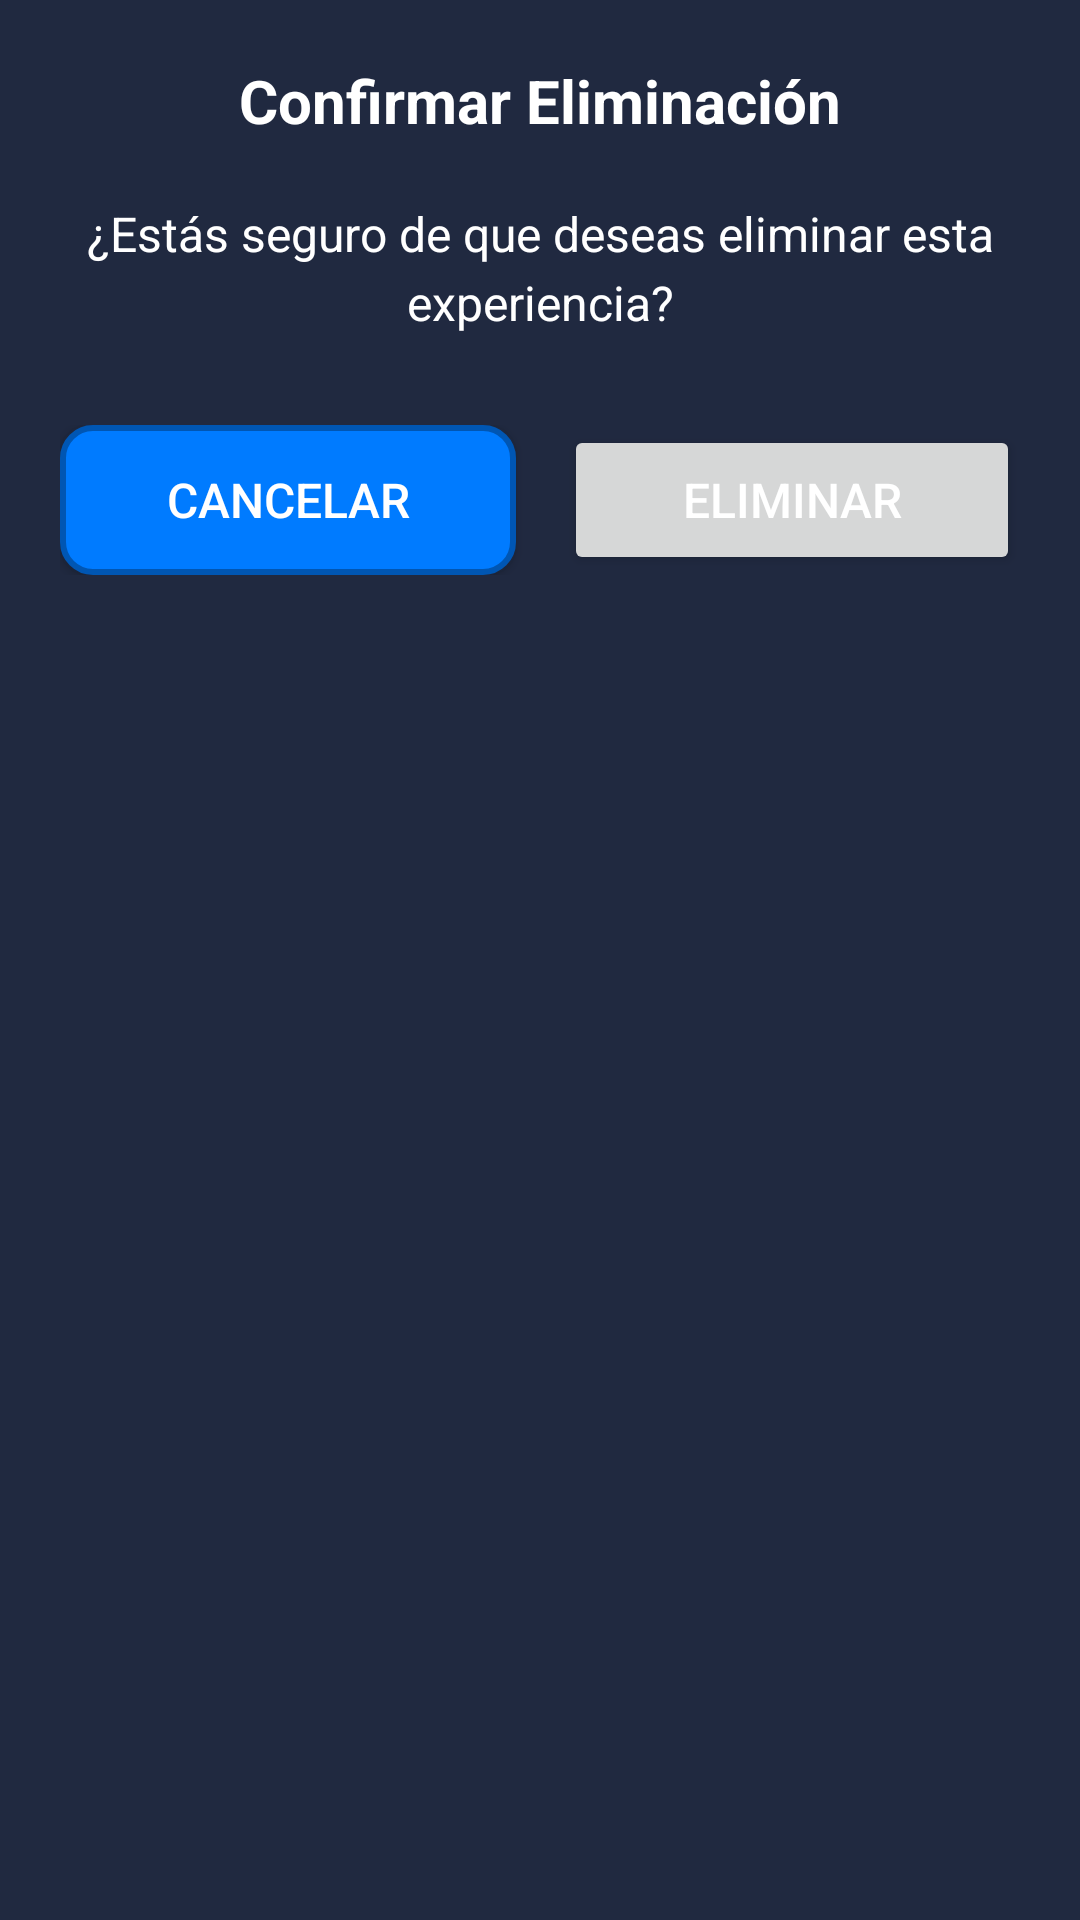

Here is an Android app screen rendered from its layout file. Give the layout XML and the strings, colors and styles it references.
<!-- AndroidManifest.xml: application theme Theme.AppInterface -->
<!-- res/layout/dialog_confirmar_eliminar_experiencia.xml -->
<?xml version="1.0" encoding="utf-8"?>
<LinearLayout xmlns:android="http://schemas.android.com/apk/res/android"
              android:layout_width="match_parent"
              android:layout_height="wrap_content"
              android:orientation="vertical"
              android:padding="20dp"
              android:background="#202940">

    <TextView
            android:layout_width="match_parent"
            android:layout_height="wrap_content"
            android:text="Confirmar Eliminación"
            android:textColor="#FFFFFF"
            android:textSize="20sp"
            android:textStyle="bold"
            android:gravity="center"
            android:layout_marginBottom="20dp" />

    <TextView
            android:id="@+id/tvMensajeConfirmacion"
            android:layout_width="match_parent"
            android:layout_height="wrap_content"
            android:text="¿Estás seguro de que deseas eliminar esta experiencia?"
            android:textColor="#FFFFFF"
            android:textSize="16sp"
            android:gravity="center"
            android:layout_marginBottom="30dp"
            android:lineSpacingExtra="4dp" />

    <LinearLayout
            android:layout_width="match_parent"
            android:layout_height="wrap_content"
            android:orientation="horizontal"
            android:weightSum="2">

        <Button
                android:id="@+id/btnCancelarEliminar"
                android:layout_width="0dp"
                android:layout_height="50dp"
                android:layout_weight="1"
                android:layout_marginEnd="8dp"
                android:background="@drawable/button_background"
                android:text="Cancelar"
                android:textColor="#FFFFFF"
                android:textSize="16sp" />

        <Button
                android:id="@+id/btnConfirmarEliminar"
                android:layout_width="0dp"
                android:layout_height="50dp"
                android:layout_weight="1"
                android:layout_marginStart="8dp"
                android:text="Eliminar"
                android:textColor="#FFFFFF"
                android:textSize="16sp" />

    </LinearLayout>

</LinearLayout>
<!-- resources referenced by this layout -->
<resources>
  <!-- drawable button_background (drawable) -->
  <?xml version="1.0" encoding="utf-8"?>
  <shape xmlns:android="http://schemas.android.com/apk/res/android">
      <solid android:color="#007bff" />
      <corners android:radius="10dp" />
      <stroke
              android:width="2dp"
              android:color="#0056b3" />
  </shape>
  <style name="Theme.AppInterface" parent="Base.Theme.AppInterface" />
  <style name="Base.Theme.AppInterface" parent="Theme.Material3.DayNight.NoActionBar">
  		
  		
  	</style>
</resources>
